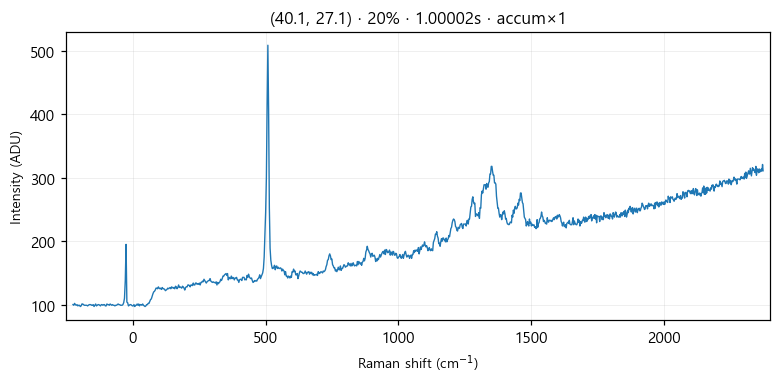

Source data for this figure (header and first rows):
# laser_power_pct, 20
# exposure_time, 1
# laser_nm, 532
# mode, accumulate
pixel_index, raman_shift_cm-1, wavelength_nm, intensity
0, -224.9, 525.7, 100.0
1, -221.8, 525.8, 99.0
2, -218.8, 525.9, 102.0
3, -215.7, 526, 100.0
4, -212.6, 526.1, 99.0
5, -209.6, 526.2, 100.0
6, -206.5, 526.2, 98.0
7, -203.5, 526.3, 99.0
8, -200.4, 526.4, 99.0
9, -197.3, 526.5, 97.0
10, -194.3, 526.6, 98.0
11, -191.2, 526.7, 101.0
12, -188.2, 526.7, 101.0
13, -185.1, 526.8, 100.0
14, -182.1, 526.9, 99.0
15, -179, 527, 99.0
16, -176, 527.1, 99.0
17, -172.9, 527.2, 99.0
18, -169.9, 527.3, 98.0
19, -166.8, 527.3, 99.0
20, -163.8, 527.4, 100.0
21, -160.7, 527.5, 100.0
22, -157.7, 527.6, 100.0
23, -154.7, 527.7, 99.0
24, -151.6, 527.8, 99.0
25, -148.6, 527.8, 100.0
26, -145.5, 527.9, 97.0
27, -142.5, 528, 99.0
28, -139.5, 528.1, 101.0
29, -136.4, 528.2, 98.0
30, -133.4, 528.3, 99.0
31, -130.4, 528.4, 100.0
32, -127.3, 528.4, 100.0
33, -124.3, 528.5, 99.0
34, -121.3, 528.6, 98.0
35, -118.2, 528.7, 100.0
36, -115.2, 528.8, 100.0
37, -112.2, 528.9, 99.0
38, -109.2, 528.9, 100.0
39, -106.2, 529, 100.0
40, -103.1, 529.1, 98.0
41, -100.1, 529.2, 98.0
42, -97.09, 529.3, 101.0
43, -94.08, 529.4, 100.0
44, -91.06, 529.5, 100.0
45, -88.05, 529.5, 99.0
46, -85.03, 529.6, 101.0
47, -82.02, 529.7, 100.0
48, -79.01, 529.8, 99.0
49, -76, 529.9, 100.0
50, -72.99, 530, 99.0
51, -69.98, 530, 99.0
52, -66.97, 530.1, 98.0
53, -63.97, 530.2, 99.0
54, -60.96, 530.3, 99.0
55, -57.96, 530.4, 100.0
... 968 more rows
